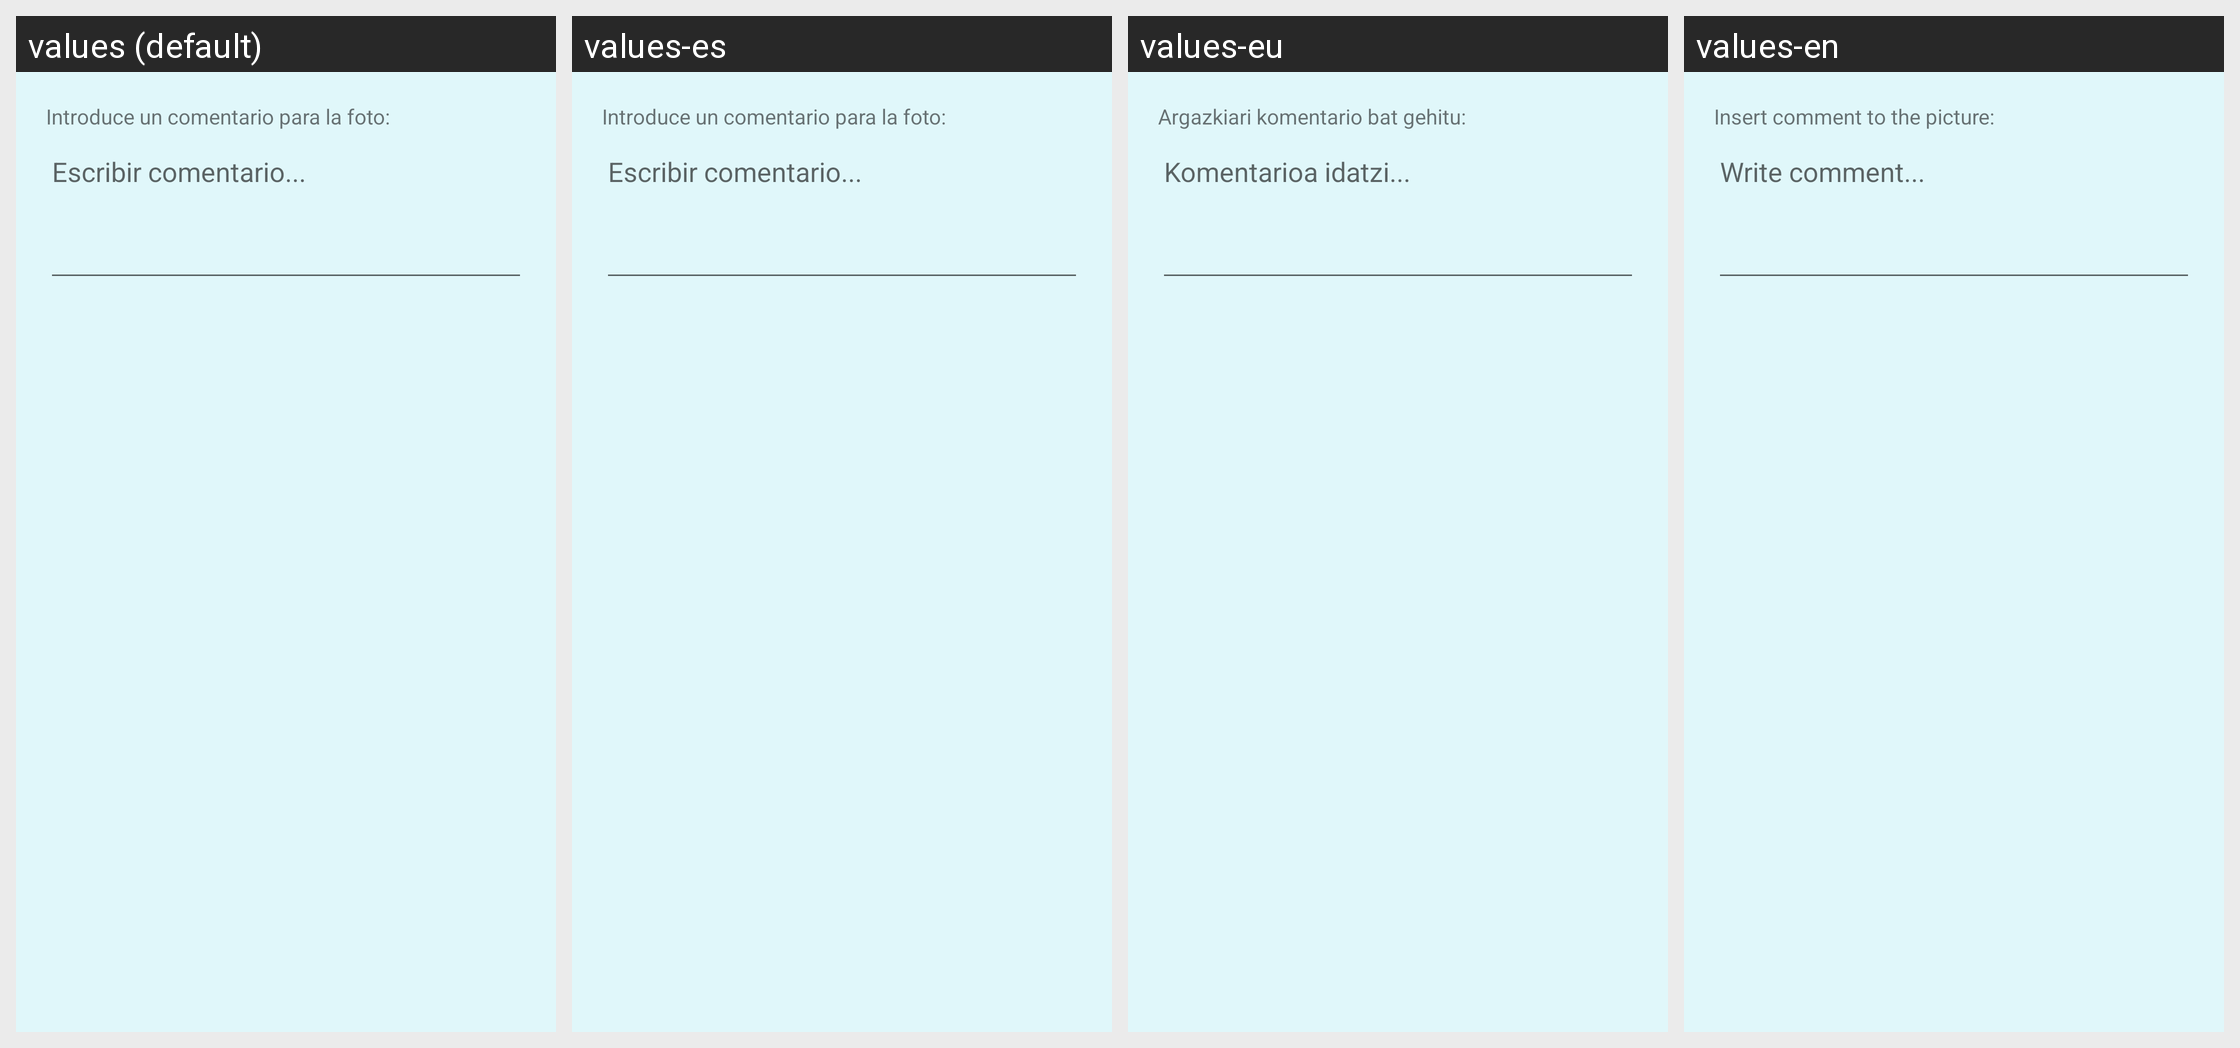

Strings drawn on this Android screen and how each of the app's shown locales translates them:
Android screen res/layout/comentar_foto.xml rendered under 4 locales, left to right: values (default), values-es, values-eu, values-en. Device: Nexus 5 (rendered at 1080×1920; each locale shown at half size, 540×960, under a caption strip naming it); theme CustomTheme.
Strings drawn on this screen, with the default value and each locale's value (text and hints the layout hard-codes, and strings that could not be matched under every locale, appear in the picture but are not listed):

IntroduceComentario
  values: Introduce un comentario para la foto:
  values-es: Introduce un comentario para la foto:
  values-eu: Argazkiari komentario bat gehitu:
  values-en: Insert comment to the picture:

EscribirComentario
  values: Escribir comentario...
  values-es: Escribir comentario...
  values-eu: Komentarioa idatzi...
  values-en: Write comment...
